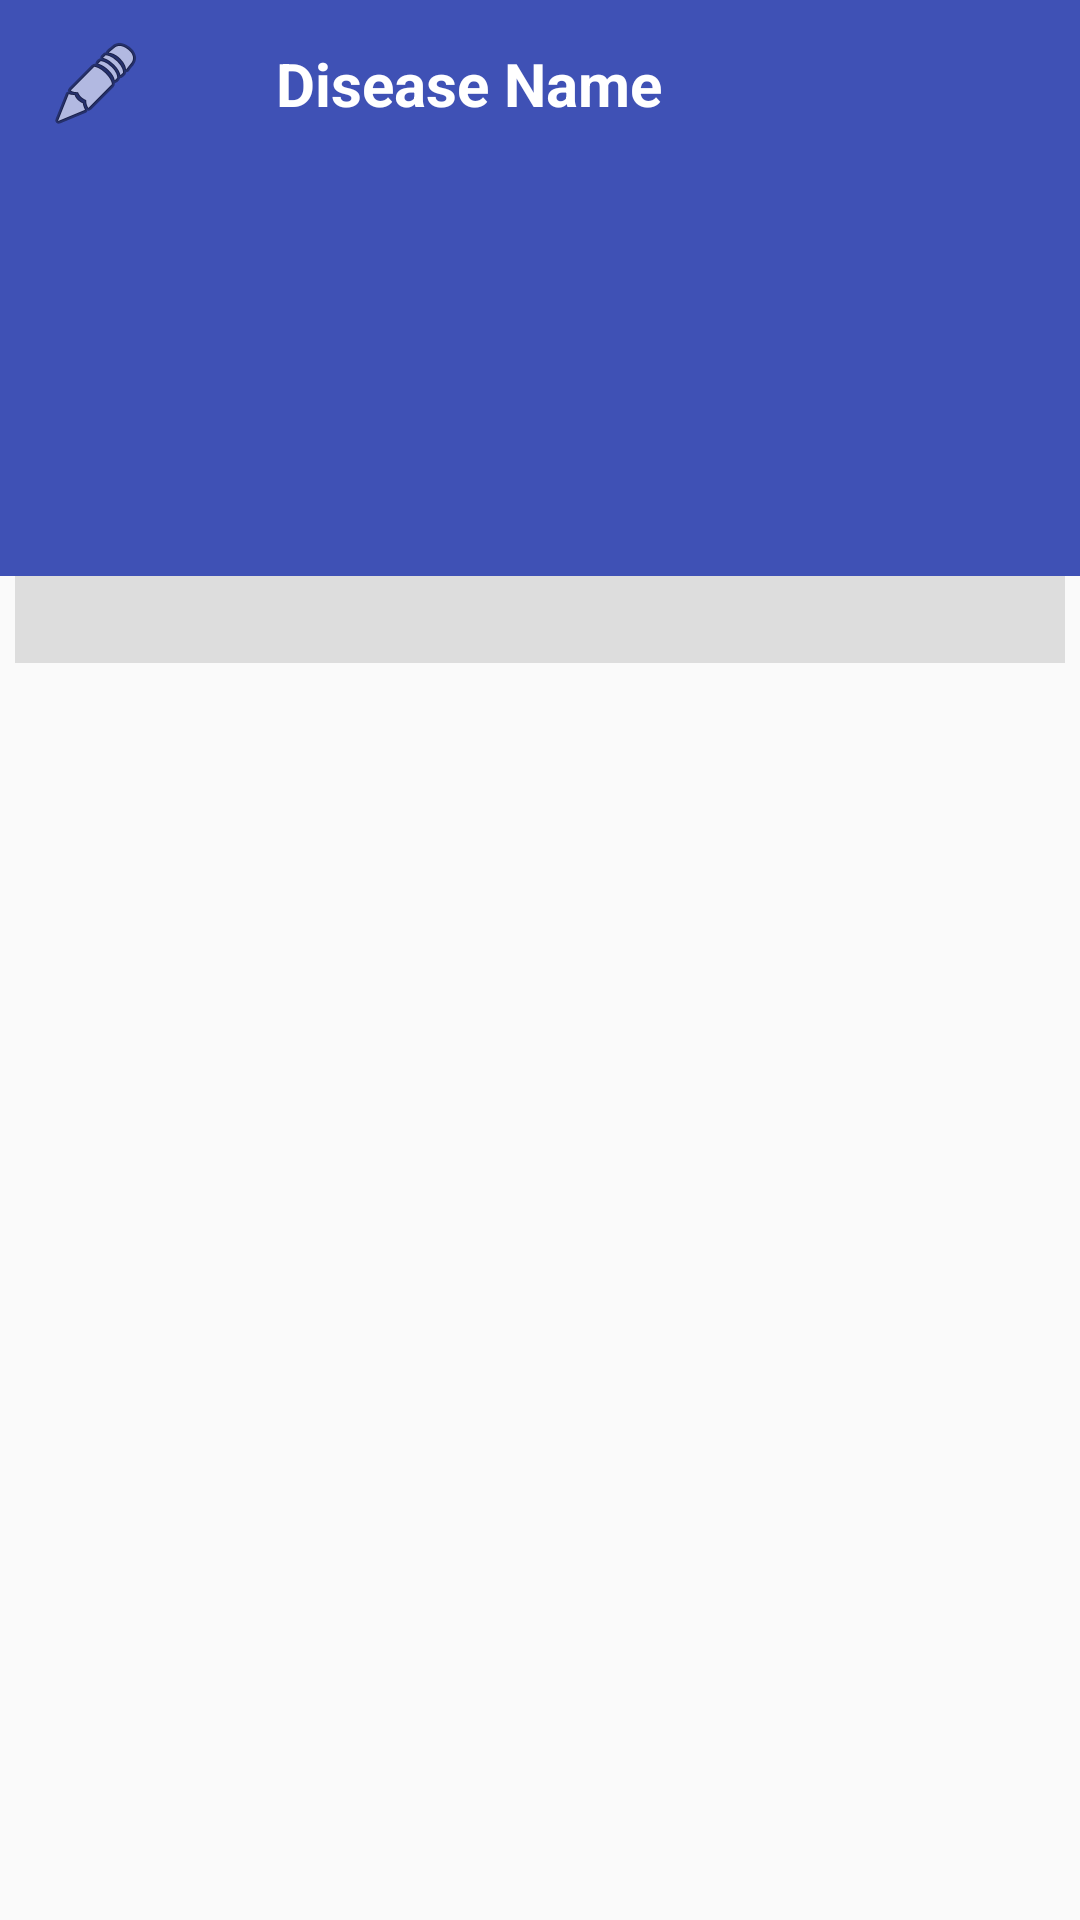

Layout XML and referenced resources for this Android screen:
<!-- AndroidManifest.xml: application theme AppMaterialTheme -->
<!-- res/layout/activity_disease_description_for_doctors.xml -->
<?xml version="1.0" encoding="utf-8"?>
<android.support.design.widget.CoordinatorLayout xmlns:android="http://schemas.android.com/apk/res/android"
    xmlns:app="http://schemas.android.com/apk/res-auto"
    android:layout_width="match_parent"
    android:layout_height="match_parent"
    android:fitsSystemWindows="true">

    <android.support.design.widget.AppBarLayout
        android:id="@+id/appbar"
        android:layout_width="match_parent"
        android:layout_height="192dp"
        android:fitsSystemWindows="true"
        android:theme="@style/ThemeOverlay.AppCompat.Dark.ActionBar">

        <android.support.design.widget.CollapsingToolbarLayout
            android:id="@+id/collapsing_toolbar"
            android:layout_width="match_parent"
            android:layout_height="match_parent"
            android:fitsSystemWindows="true"
            app:contentScrim="@android:color/holo_blue_dark"
            app:expandedTitleGravity="bottom|center_horizontal"
            app:expandedTitleMarginBottom="32dp"
            app:expandedTitleMarginEnd="64dp"
            app:expandedTitleMarginStart="48dp"
            app:layout_scrollFlags="scroll|exitUntilCollapsed">

            <ImageView
                android:id="@+id/header"
                android:layout_width="match_parent"
                android:layout_height="match_parent"

                android:fitsSystemWindows="true"
                android:scaleType="centerCrop"
                app:layout_collapseMode="parallax" />

            <android.support.v7.widget.Toolbar
                android:id="@+id/anim_toolbar"
                android:layout_width="match_parent"

                android:layout_height="?attr/actionBarSize"
                app:layout_collapseMode="pin"
                app:popupTheme="@style/ThemeOverlay.AppCompat.Light">




                <ImageView
                    android:id="@+id/tv_header_title"
                    android:layout_width="wrap_content"
                    android:layout_height="wrap_content"
                    android:layout_gravity="start"
                    app:srcCompat="@android:drawable/ic_menu_edit" />

                <TextView
                    android:id="@+id/mainToolBar"
                    android:layout_width="match_parent"
                    android:layout_height="match_parent"
                    android:layout_marginStart="60dp"
                    android:gravity="start|center"
                    android:textColor="#fff"
                    android:text="Disease Name"
                    android:textSize="20sp"
                    android:textStyle="bold" />
            </android.support.v7.widget.Toolbar>


        </android.support.design.widget.CollapsingToolbarLayout>
    </android.support.design.widget.AppBarLayout>

    <ScrollView
        android:layout_width="match_parent"
        android:layout_height="match_parent"
        android:id="@+id/scroll"
        app:layout_behavior="@string/appbar_scrolling_view_behavior">

        <TextView
            android:id="@+id/textView11"
            android:layout_width="match_parent"
            android:layout_height="wrap_content"
            android:layout_marginEnd="5dp"
            android:layout_marginStart="5dp"
            android:background="@color/bg_list"
            android:paddingTop="10dp"
            android:textColor="@color/black"

            />


    </ScrollView>



</android.support.design.widget.CoordinatorLayout>
<!-- resources referenced by this layout -->
<resources>
  <color name="bg_list">#dddddd</color>
  <color name="black">#000000</color>
  <style name="AppMaterialTheme" parent="SuperMaterialTheme">
  
  
      </style>
  <style name="SuperMaterialTheme" parent="Theme.AppCompat.Light.NoActionBar">
          
          <item name="colorPrimary">@color/colorPrimary</item>
          <item name="colorPrimaryDark">@color/colorPrimaryDark</item>
          <item name="colorAccent">@color/colorAccent</item>
          <item name="android:keyTextColor">#ffff</item>
          <item name="drawerArrowStyle">@style/BarStyle</item>
  
      </style>
  <color name="colorPrimary">#3f51b5</color>
  <color name="colorPrimaryDark">#303f9f</color>
  <color name="colorAccent">#FF4081</color>
  <style name="BarStyle" parent="Widget.AppCompat.DrawerArrowToggle">
          <item name="color">@android:color/white</item>
      </style>
</resources>
